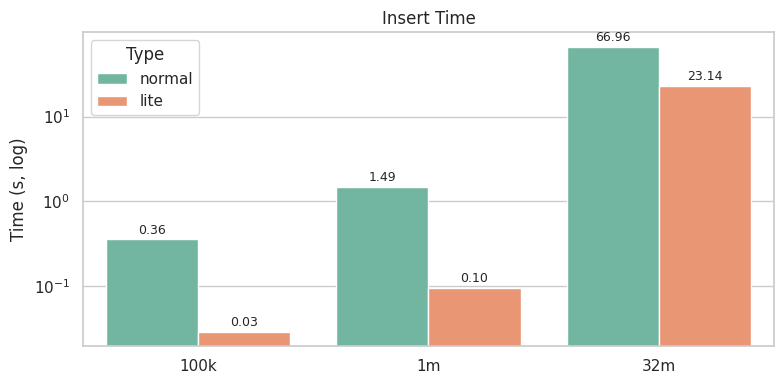
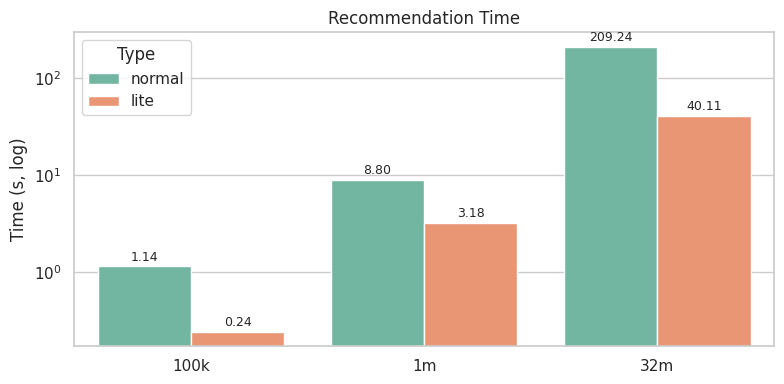
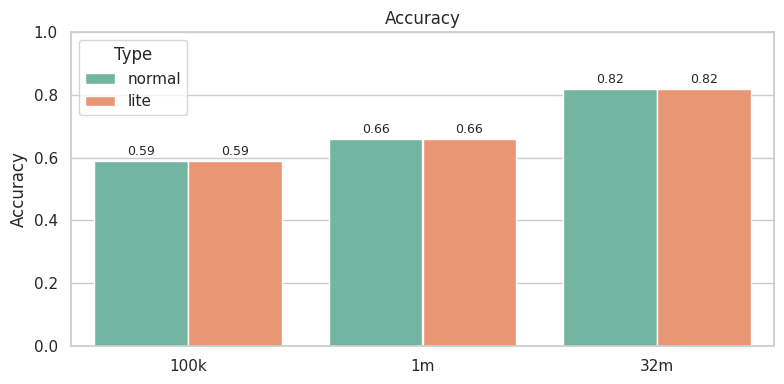

Recreate these plots in Python, in order.
import matplotlib.pyplot as plt
import seaborn as sns
import pandas as pd

# 데이터
data = {
    'Group': ['100k', '100k', '1m', '1m', '32m', '32m'],
    'Type': ['normal', 'lite', 'normal', 'lite', 'normal', 'lite'],
    'Insert Time (s)': [0.35766, 0.02925, 1.48506, 0.09596, 66.95656, 23.14492],
    'Recommend Time (s)': [1.13799, 0.2419, 8.80256, 3.17793, 209.23645, 40.10814],
    'Accuracy': [0.59, 0.59, 0.66, 0.66, 0.82, 0.82]
}
df = pd.DataFrame(data)

# 스타일
sns.set(style="whitegrid")
palette = sns.color_palette("Set2")

# Helper 함수
def add_labels(ax, decimals=2):
    for container in ax.containers:
        labels = [f"{bar.get_height():.{decimals}f}" for bar in container]
        ax.bar_label(container, labels=labels, label_type='edge', fontsize=9, padding=2)

# Insert Time
fig, ax = plt.subplots(figsize=(8, 4))
sns.barplot(x='Group', y='Insert Time (s)', hue='Type', data=df, ax=ax, palette=palette)
ax.set_yscale('log')
ax.set_title('Insert Time')
ax.set_ylabel('Time (s, log)')
ax.set_xlabel("")
add_labels(ax, decimals=2)
plt.tight_layout()
plt.savefig("insert_time_log.png", dpi=300)
plt.savefig("insert_time_log.pdf")
plt.close()

# Recommend Time
fig, ax = plt.subplots(figsize=(8, 4))
sns.barplot(x='Group', y='Recommend Time (s)', hue='Type', data=df, ax=ax, palette=palette)
ax.set_yscale('log')
ax.set_title('Recommendation Time')
ax.set_ylabel('Time (s, log)')
ax.set_xlabel("")
add_labels(ax, decimals=2)
plt.tight_layout()
plt.savefig("recommend_time_log.png", dpi=300)
plt.savefig("recommend_time_log.pdf")
plt.close()

# Accuracy
fig, ax = plt.subplots(figsize=(8, 4))
sns.barplot(x='Group', y='Accuracy', hue='Type', data=df, ax=ax, palette=palette)
ax.set_title('Accuracy')
ax.set_ylim(0, 1.0)
ax.set_ylabel('Accuracy')
ax.set_xlabel("")
add_labels(ax, decimals=2)
plt.tight_layout()
plt.savefig("accuracy.png", dpi=300)
plt.savefig("accuracy.pdf")
plt.close()
